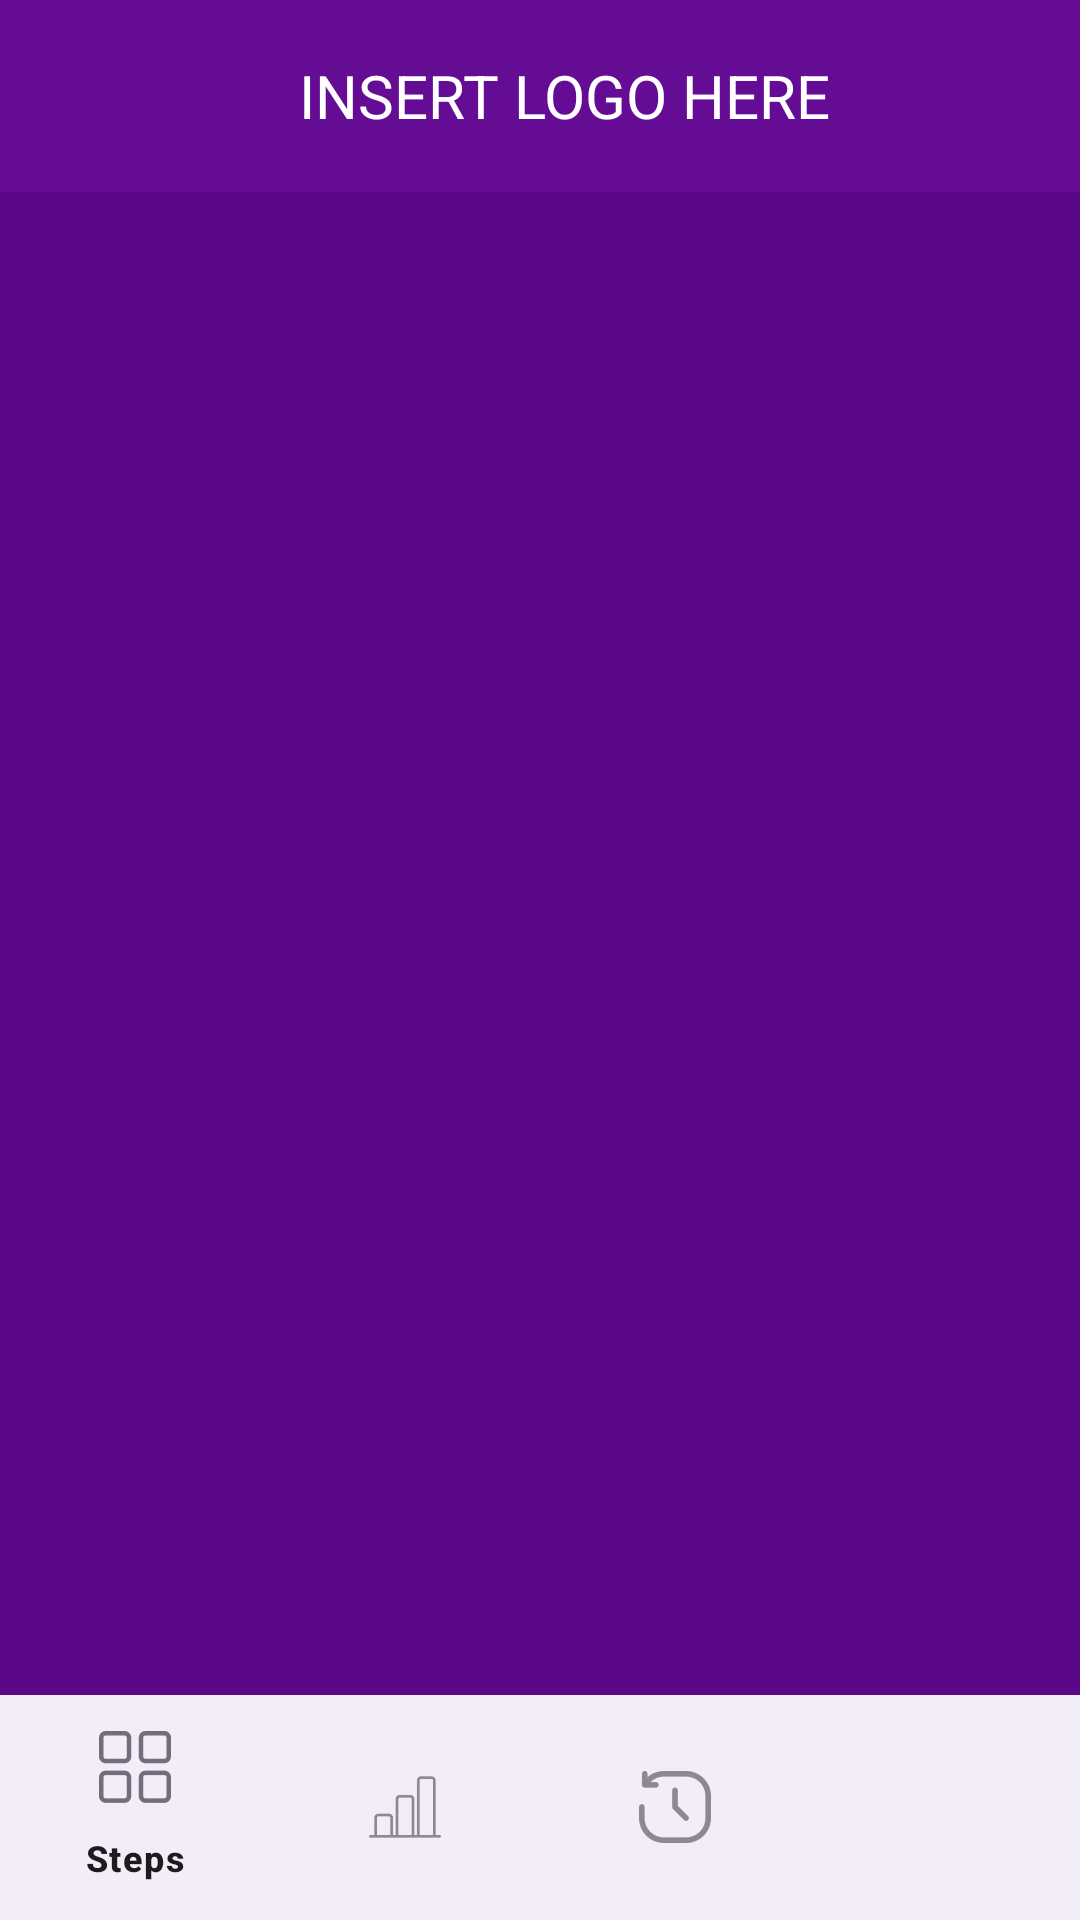

Layout XML and referenced resources for this Android screen:
<!-- AndroidManifest.xml: application theme Theme.Mobdeve_MCO_Fitness -->
<!-- res/layout/activity_dashboard.xml -->
<?xml version="1.0" encoding="utf-8"?>
<LinearLayout xmlns:android="http://schemas.android.com/apk/res/android"
    xmlns:app="http://schemas.android.com/apk/res-auto"
    xmlns:tools="http://schemas.android.com/tools"
    android:layout_width="match_parent"
    android:layout_height="match_parent"
    android:background="@color/darker"
    android:orientation="vertical"
    tools:context=".UserProfileActivity">

    <androidx.appcompat.widget.Toolbar
        android:id="@+id/my_toolbar"
        android:layout_width="match_parent"
        android:layout_height="?attr/actionBarSize"
        android:background="@color/dark"
        android:elevation="4dp"
        android:theme="@style/ThemeOverlay.AppCompat.ActionBar"
        app:popupTheme="@style/ThemeOverlay.AppCompat.Light"
        tools:ignore="MissingConstraints">

        <LinearLayout
            android:layout_width="match_parent"
            android:layout_height="match_parent"
            android:orientation="horizontal">

            <TextView
                android:id="@+id/welcome"
                android:layout_width="wrap_content"
                android:layout_height="match_parent"
                android:layout_weight="1"
                android:gravity="center|clip_vertical"
                android:text="INSERT LOGO HERE"
                android:textColor="@color/white"
                android:textSize="20sp" />

        </LinearLayout>
    </androidx.appcompat.widget.Toolbar>

    <FrameLayout
        android:id="@+id/flFragment"
        android:layout_width="match_parent"
        android:layout_height="match_parent"
        android:layout_weight="1"
        app:layout_constraintBottom_toTopOf="@+id/bottomNavigationView"
        app:layout_constraintEnd_toEndOf="parent"
        app:layout_constraintHorizontal_bias="0.5"
        app:layout_constraintStart_toStartOf="parent"
        app:layout_constraintTop_toTopOf="parent" />

    <com.google.android.material.bottomnavigation.BottomNavigationView
        android:id="@+id/bottomNavigationView"
        android:layout_width="match_parent"
        android:layout_height="75dp"
        android:layout_gravity="bottom"
        app:layout_constraintBottom_toBottomOf="parent"
        app:layout_constraintEnd_toEndOf="parent"
        app:layout_constraintHorizontal_bias="0.5"
        app:layout_constraintStart_toStartOf="parent"
        app:menu="@menu/bottom_navbar" />

</LinearLayout>
<!-- resources referenced by this layout -->
<resources>
  <color name="dark">#640D94</color>
  <color name="darker">#5B0888</color>
  <color name="white">#FFFFFFFF</color>
  <style name="Theme.Mobdeve_MCO_Fitness" parent="Base.Theme.Mobdeve_MCO_Fitness" />
  <style name="Base.Theme.Mobdeve_MCO_Fitness" parent="Theme.Material3.DayNight.NoActionBar">
          
          
      </style>
</resources>
